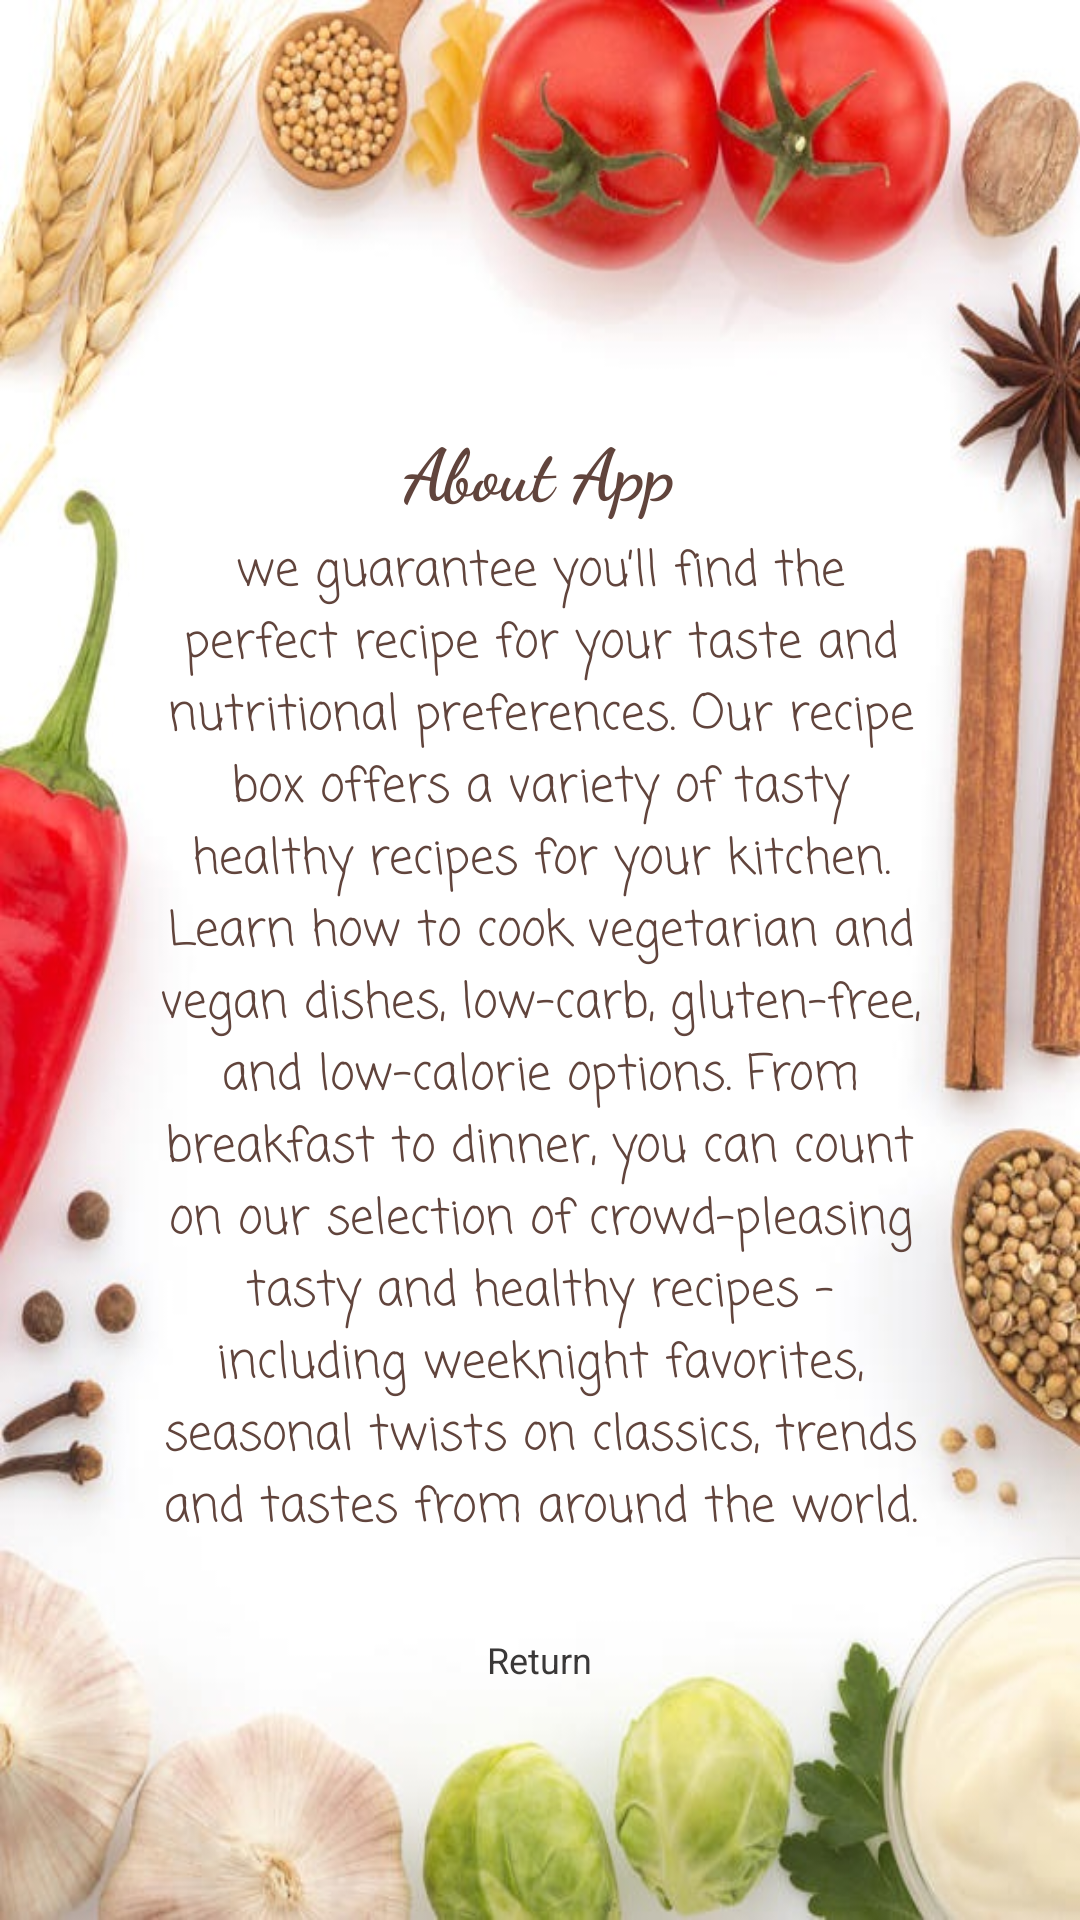

Layout XML and referenced resources for this Android screen:
<!-- AndroidManifest.xml: application theme Theme.Recipes -->
<!-- res/layout/fragment_about.xml -->
<?xml version="1.0" encoding="utf-8"?>
<FrameLayout xmlns:android="http://schemas.android.com/apk/res/android"
    xmlns:tools="http://schemas.android.com/tools"
    android:layout_width="match_parent"
    android:layout_height="match_parent"
    android:background="@drawable/background"
    tools:context=".fragments.About">

    <LinearLayout
        android:layout_width="match_parent"
        android:layout_height="626dp"
        android:layout_marginTop="40dp"
        android:orientation="vertical"
        android:paddingLeft="20dp"
        android:paddingTop="80dp"
        android:paddingRight="20dp"
        android:paddingBottom="60dp">


        <TextView
            android:id="@+id/textView"
            android:layout_width="wrap_content"
            android:layout_height="wrap_content"
            android:layout_gravity="center"
            android:layout_marginTop="20dp"
            android:fontFamily="cursive"
            android:text="About App"
            android:textAlignment="center"
            android:textColor="#61443C"
            android:textSize="24dp"
            android:textStyle="bold" />

        <TextView
            android:id="@+id/info"
            android:layout_width="wrap_content"
            android:layout_height="wrap_content"
            android:layout_gravity="center"
            android:layout_marginTop="5dp"

            android:fontFamily="casual"
            android:paddingLeft="30dp"
            android:paddingRight="30dp"
            android:text="we guarantee you’ll find the perfect recipe for your taste and nutritional preferences. Our recipe box offers a variety of tasty healthy recipes for your kitchen. Learn how to cook vegetarian and vegan dishes, low-carb, gluten-free, and low-calorie options. From breakfast to dinner, you can count on our selection of crowd-pleasing tasty and healthy recipes – including weeknight favorites, seasonal twists on classics, trends and tastes from around the world."
            android:textAlignment="center"
            android:textColor="#61443C"
            android:textSize="16dp"
            android:textStyle="normal" />


        <LinearLayout
            android:layout_width="wrap_content"
            android:layout_height="wrap_content"
            android:layout_gravity="center"
            android:layout_marginTop="20dp"
            android:layout_marginBottom="5dp"
            android:orientation="horizontal"
            android:paddingBottom="30dp">


            <TextView
                android:id="@+id/returnToHomeBtn"
                android:layout_width="wrap_content"
                android:layout_height="wrap_content"
                android:layout_margin="10dp"
                android:text="Return"
                android:textColor="#3A3838"
                android:textSize="12sp" />
        </LinearLayout>
    </LinearLayout>

</FrameLayout>
<!-- resources referenced by this layout -->
<resources>
  <!-- drawable background: jpg bitmap (drawable, 86828 bytes) -->
  <style name="Theme.Recipes" parent="Theme.AppCompat.DayNight.NoActionBar">
          
          <item name="colorPrimary">@color/purple_500</item>
          <item name="colorPrimaryVariant">@color/purple_700</item>
          <item name="colorOnPrimary">@color/white</item>
          
          <item name="colorSecondary">@color/teal_200</item>
          <item name="colorSecondaryVariant">@color/teal_700</item>
          <item name="colorOnSecondary">@color/black</item>
          
          <item name="android:statusBarColor">?attr/colorPrimaryVariant</item>
          
      </style>
  <!-- not gathered from this repository: default colours our renderer supplied (Android Studio template values) -->
  <color name="purple_500">#FF6200EE</color>
  <color name="purple_700">#FF3700B3</color>
  <color name="teal_200">#FF03DAC5</color>
  <color name="teal_700">#FF018786</color>
  <color name="black">#FF000000</color>
  <color name="white">#FFFFFFFF</color>
</resources>
